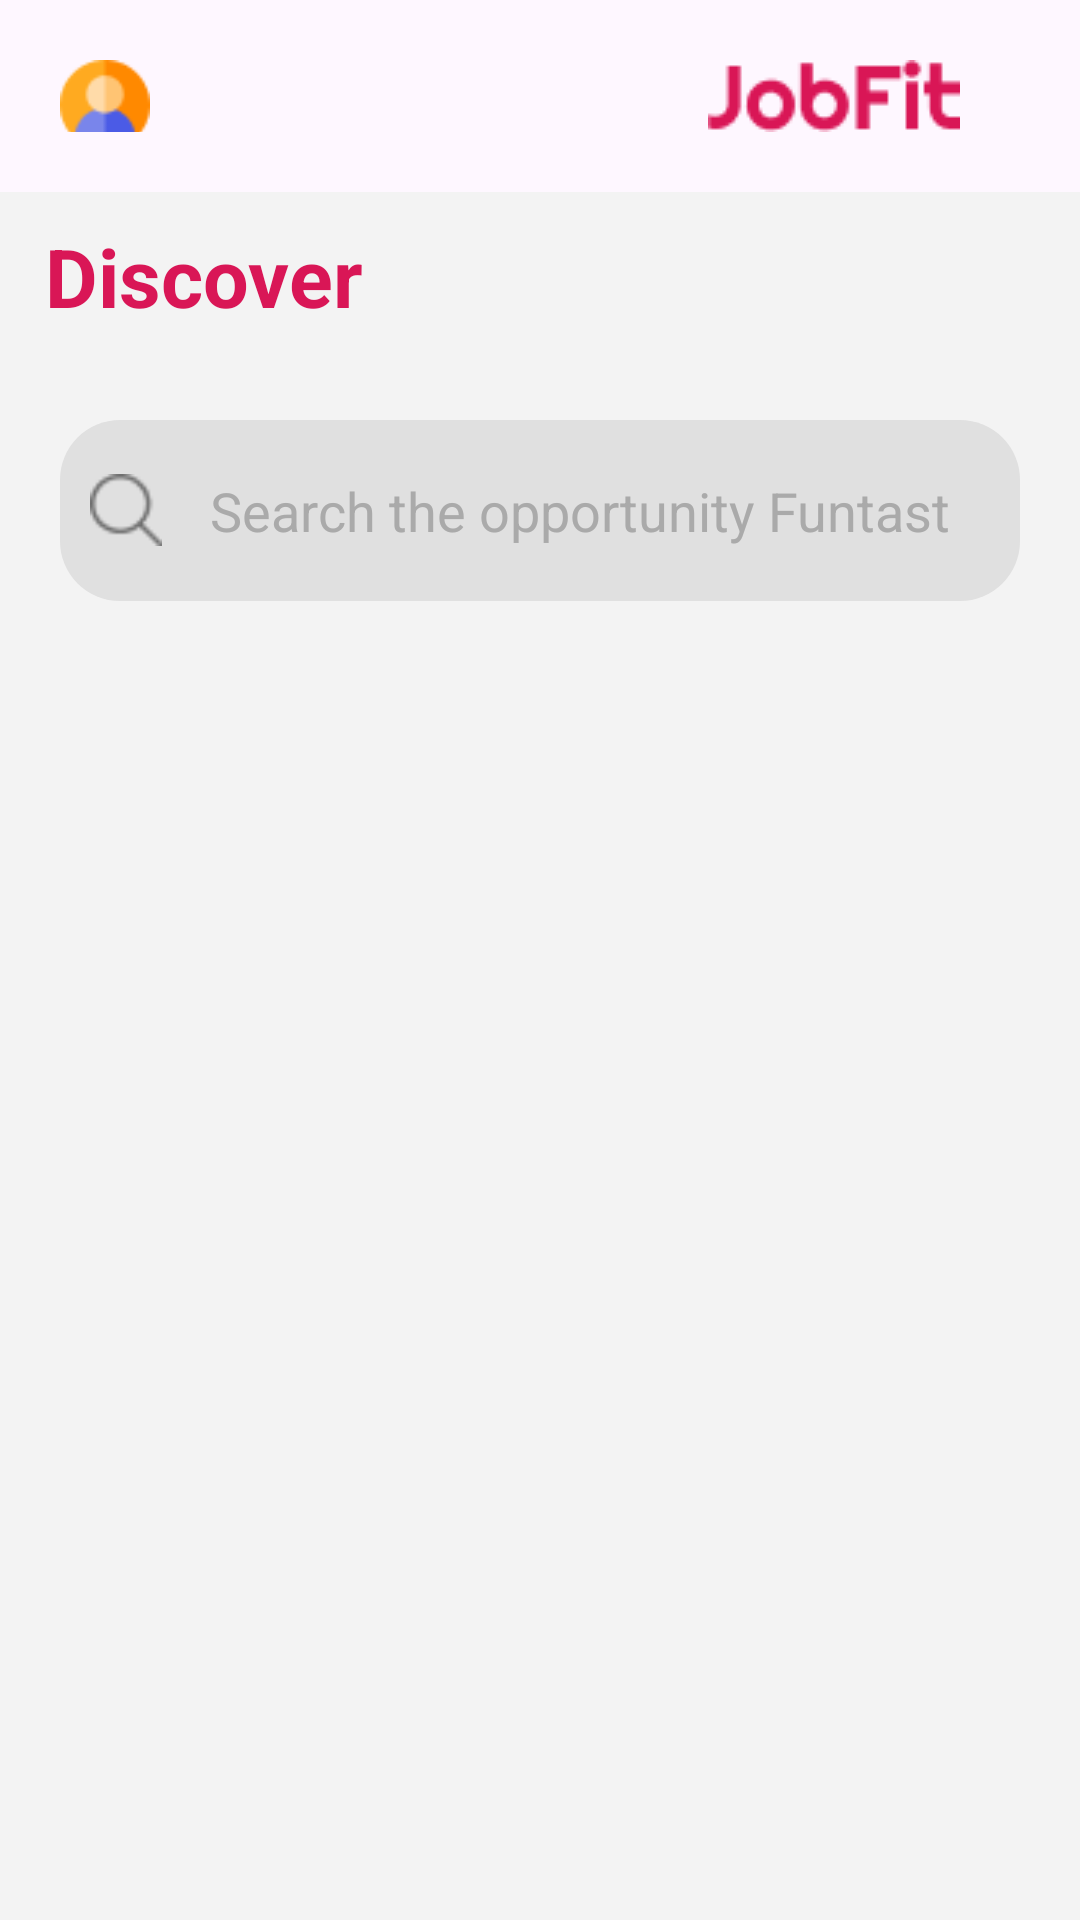

The Android layout XML behind this screen, and the referenced resources:
<!-- AndroidManifest.xml: application theme Theme.JobFit -->
<!-- res/layout/fragment_company.xml -->
<?xml version="1.0" encoding="utf-8"?>
<LinearLayout xmlns:android="http://schemas.android.com/apk/res/android"
    xmlns:tools="http://schemas.android.com/tools"
    xmlns:app="http://schemas.android.com/apk/res-auto"
    android:layout_width="match_parent"
    android:layout_height="match_parent"
    android:orientation="vertical"
    android:background="#F3F3F3"
    tools:context=".fragment.CompanyFragment">

    <androidx.coordinatorlayout.widget.CoordinatorLayout
        android:layout_width="match_parent"
        android:layout_height="wrap_content">

        <com.google.android.material.appbar.AppBarLayout
            android:layout_width="match_parent"
            android:layout_height="wrap_content"
            android:theme="@style/ThemeOverlay.AppCompat.Dark.ActionBar">

            <androidx.appcompat.widget.Toolbar
                android:id="@+id/toolbar"
                android:layout_width="match_parent"
                android:layout_height="?attr/actionBarSize"
                android:padding="20dp">

                <ImageView
                    android:id="@+id/head_image"
                    android:layout_width="30dp"
                    android:layout_height="30dp"
                    android:src="@drawable/user_head"
                    android:layout_gravity="start"/>
                <ImageView
                    android:layout_width="wrap_content"
                    android:layout_height="wrap_content"
                    android:layout_marginEnd="20dp"
                    android:src="@drawable/jobfit_head"
                    android:layout_gravity="end"/>
            </androidx.appcompat.widget.Toolbar>
        </com.google.android.material.appbar.AppBarLayout>
    </androidx.coordinatorlayout.widget.CoordinatorLayout>

    <androidx.core.widget.NestedScrollView
        android:layout_width="match_parent"
        android:layout_height="match_parent">

        <LinearLayout
            android:layout_width="match_parent"
            android:layout_height="wrap_content"
            android:orientation="vertical">

            <TextView
                android:layout_width="match_parent"
                android:layout_height="wrap_content"
                android:text="Discover"
                android:textColor="#D91656"
                android:paddingTop="10dp"
                android:paddingStart="15dp"
                android:paddingBottom="10dp"
                android:textSize="27sp"
                android:textStyle="bold"
                android:layout_marginBottom="10dp"/>

            <androidx.recyclerview.widget.RecyclerView
                android:id="@+id/rv_company"
                android:layout_width="match_parent"
                android:layout_height="wrap_content"
                android:paddingEnd="10dp"
                android:orientation="horizontal"
                android:layout_marginBottom="10dp"
                app:layoutManager="androidx.recyclerview.widget.LinearLayoutManager"
                app:spanCount="1"
                tools:listitem="@layout/item_company"
                android:layout_gravity="center_horizontal"/>

            <LinearLayout
                android:layout_width="match_parent"
                android:layout_height="wrap_content"
                android:orientation="horizontal"
                android:gravity="center_vertical"
                android:layout_marginStart="20dp"
                android:layout_marginEnd="20dp"
                android:padding="10dp"
                android:background="@drawable/searchbar_background">

                <ImageView
                    android:id="@+id/search_icon"
                    android:layout_width="24dp"
                    android:layout_height="24dp"
                    android:src="@drawable/search_tool"
                    android:layout_marginEnd="8dp"/>

                <EditText
                    android:id="@+id/search_input"
                    android:layout_width="0dp"
                    android:layout_height="wrap_content"
                    android:layout_weight="1"
                    android:background="@android:color/transparent"
                    android:hint="Search the opportunity Funtast"
                    android:textColorHint="@android:color/darker_gray"
                    android:padding="8dp"
                    android:singleLine="true"
                    android:inputType="text"/>
            </LinearLayout>

            <androidx.recyclerview.widget.RecyclerView
                android:id="@+id/rv_companyfacts"
                android:layout_width="match_parent"
                android:layout_height="wrap_content"
                android:layout_gravity="center"
                android:layout_margin="10dp"
                app:layoutManager="androidx.recyclerview.widget.GridLayoutManager"
                app:spanCount="2"
                tools:itemCount="10"
                tools:listitem="@layout/item_facts"/>
        </LinearLayout>
    </androidx.core.widget.NestedScrollView>
</LinearLayout>
<!-- res/layout/item_company.xml (included above) -->
<?xml version="1.0" encoding="utf-8"?>
<LinearLayout xmlns:android="http://schemas.android.com/apk/res/android"
    android:layout_width="wrap_content"
    android:layout_height="wrap_content"
    xmlns:tools="http://schemas.android.com/tools"
    android:layout_margin="8dp"
    android:orientation="vertical"
    android:gravity="center"
    android:padding="16dp"
    android:background="@drawable/item_background"
    android:elevation="4dp">

    <ImageView
        android:id="@+id/iv_logocompany"
        android:layout_width="60dp"
        android:layout_height="60dp"
        android:layout_gravity="center"
        tools:src="@mipmap/ic_launcher_round"
        android:scaleType="fitCenter" />
</LinearLayout>
<!-- res/layout/item_facts.xml (included above) -->
<androidx.cardview.widget.CardView xmlns:android="http://schemas.android.com/apk/res/android"
    xmlns:app="http://schemas.android.com/apk/res-auto"
    android:layout_width="180dp"
    android:layout_height="160dp"
    xmlns:tools="http://schemas.android.com/tools"
    android:layout_margin="8dp"
    app:cardElevation="4dp"
    android:background="@drawable/card_corner_shape"> 

    <LinearLayout
        android:layout_width="match_parent"
        android:layout_height="match_parent"
        android:orientation="vertical"
        android:padding="8dp"
        android:background="@drawable/card_corner_shape">

        
        <ImageView
            android:id="@+id/iv_item_images_facts"
            android:layout_width="match_parent"
            android:layout_height="80dp"
            android:scaleType="centerCrop"
            tools:src="@mipmap/ic_launcher_round" />
        

        <TextView
            android:id="@+id/tv_titleFacts"
            android:layout_width="wrap_content"
            android:layout_height="wrap_content"
            android:textSize="12sp"
            android:textColor="#804F3C3C"
            android:layout_marginTop="10dp"
            tools:text="title"
            android:textStyle="bold"/>

    </LinearLayout>

</androidx.cardview.widget.CardView>
<!-- resources referenced by this layout -->
<resources>
  <!-- drawable card_corner_shape (drawable) -->
  <shape xmlns:android="http://schemas.android.com/apk/res/android">
      <corners
          android:topLeftRadius="16dp"
          android:bottomRightRadius="16dp"
          android:topRightRadius="0dp"
          android:bottomLeftRadius="0dp" />
  
      <solid android:color="#FFEB55" /> 
  </shape>
  <!-- drawable item_background (drawable) -->
  <shape xmlns:android="http://schemas.android.com/apk/res/android">
      <solid android:color="#D91656" /> 
      <corners android:radius="12dp" /> 
  </shape>
  <!-- drawable jobfit_head: png bitmap (drawable, 1346 bytes) -->
  <!-- drawable search_tool: png bitmap (drawable, 547 bytes) -->
  <!-- drawable searchbar_background (drawable) -->
  <shape xmlns:android="http://schemas.android.com/apk/res/android">
      <solid android:color="#E0E0E0"/> 
      <corners android:radius="20dp"/> 
  </shape>
  <!-- drawable user_head: png bitmap (drawable, 1253 bytes) -->
  <style name="Theme.JobFit" parent="Base.Theme.JobFit" />
  <style name="Base.Theme.JobFit" parent="Theme.Material3.DayNight.NoActionBar">
          
          
      </style>
</resources>
